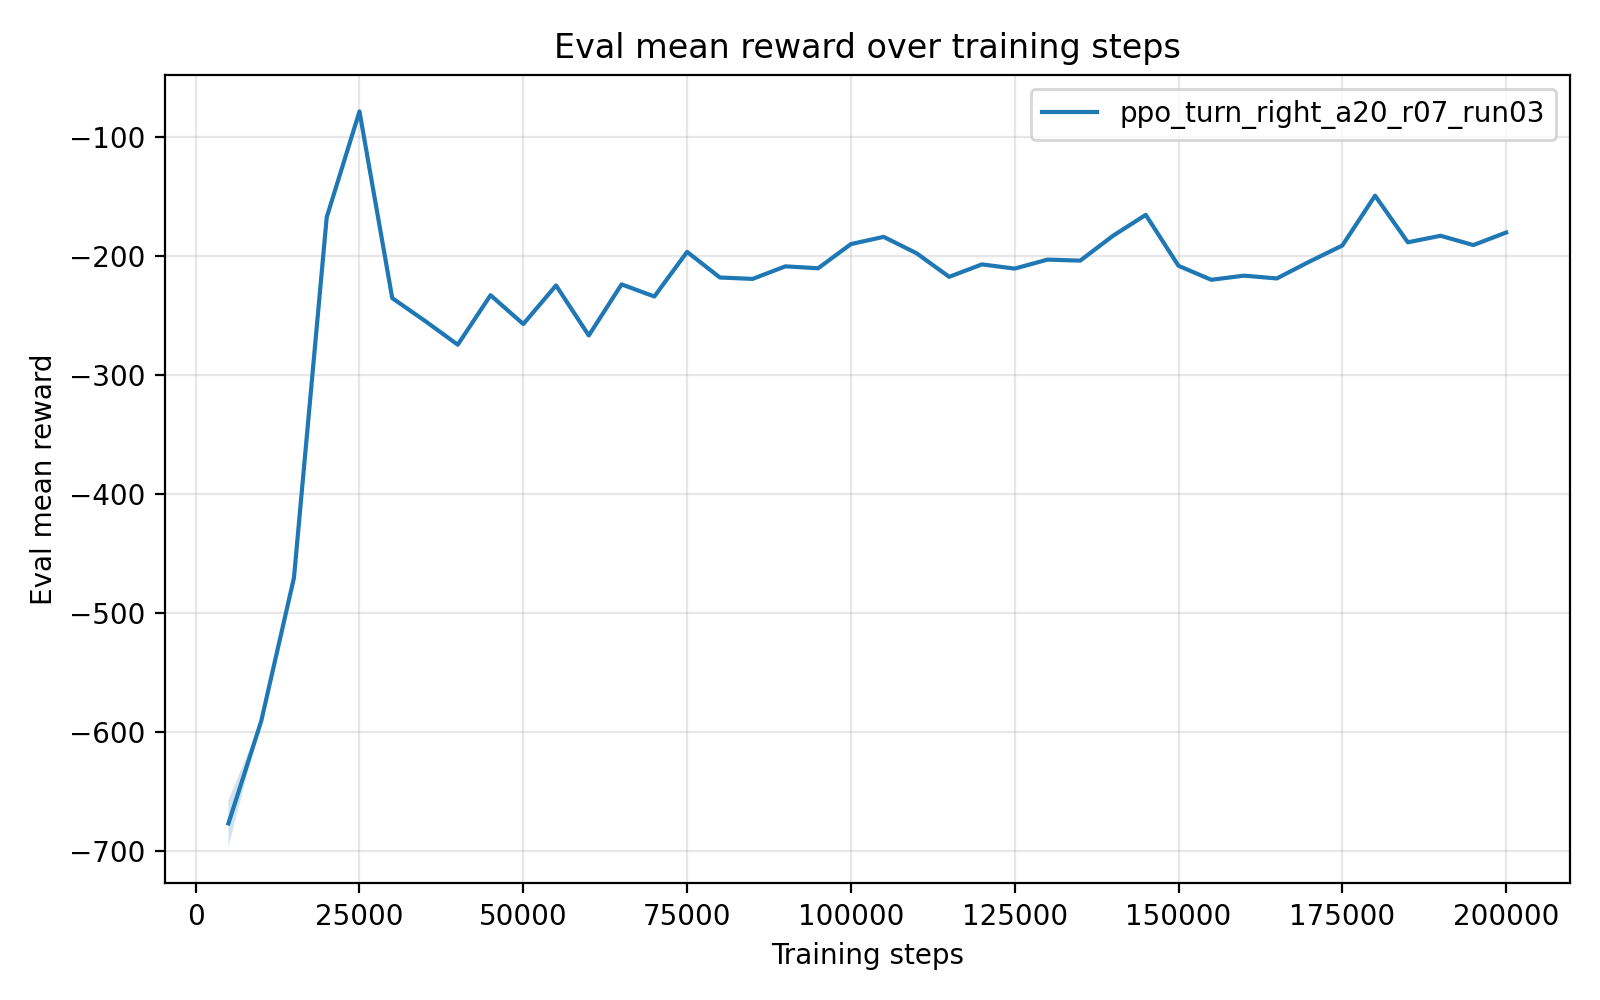

Source data for this figure (header and first rows):
timesteps, mean_reward, std_reward, min_reward, max_reward
5.000000000000000000e+03, -6.771799994000000424e+02, 1.958034320000001571e+01, -6.869701710000000503e+02, -6.380193130000000110e+02
1.000000000000000000e+04, -5.912233280000000377e+02, 0.000000000000000000e+00, -5.912233280000000377e+02, -5.912233280000000377e+02
1.500000000000000000e+04, -4.705831319999999209e+02, 5.684341886080801487e-14, -4.705831319999999778e+02, -4.705831319999999778e+02
2.000000000000000000e+04, -1.673370620000000031e+02, 0.000000000000000000e+00, -1.673370620000000031e+02, -1.673370620000000031e+02
2.500000000000000000e+04, -7.831821499999999503e+01, 0.000000000000000000e+00, -7.831821499999999503e+01, -7.831821499999999503e+01
3.000000000000000000e+04, -2.353633989999999869e+02, 0.000000000000000000e+00, -2.353633989999999869e+02, -2.353633989999999869e+02
3.500000000000000000e+04, -2.545259619999999927e+02, 0.000000000000000000e+00, -2.545259619999999927e+02, -2.545259619999999927e+02
4.000000000000000000e+04, -2.745392090000000280e+02, 0.000000000000000000e+00, -2.745392090000000280e+02, -2.745392090000000280e+02
4.500000000000000000e+04, -2.329084829999999897e+02, 0.000000000000000000e+00, -2.329084829999999897e+02, -2.329084829999999897e+02
5.000000000000000000e+04, -2.571521769999999947e+02, 0.000000000000000000e+00, -2.571521769999999947e+02, -2.571521769999999947e+02
5.500000000000000000e+04, -2.246891369999999881e+02, 0.000000000000000000e+00, -2.246891369999999881e+02, -2.246891369999999881e+02
6.000000000000000000e+04, -2.667548409999999990e+02, 0.000000000000000000e+00, -2.667548409999999990e+02, -2.667548409999999990e+02
6.500000000000000000e+04, -2.237727040000000329e+02, 2.842170943040400743e-14, -2.237727040000000045e+02, -2.237727040000000045e+02
7.000000000000000000e+04, -2.340053640000000144e+02, 2.842170943040400743e-14, -2.340053639999999859e+02, -2.340053639999999859e+02
7.500000000000000000e+04, -1.964477510000000109e+02, 0.000000000000000000e+00, -1.964477510000000109e+02, -1.964477510000000109e+02
8.000000000000000000e+04, -2.180071849999999927e+02, 0.000000000000000000e+00, -2.180071849999999927e+02, -2.180071849999999927e+02
8.500000000000000000e+04, -2.191856029999999862e+02, 0.000000000000000000e+00, -2.191856029999999862e+02, -2.191856029999999862e+02
9.000000000000000000e+04, -2.086328129999999987e+02, 0.000000000000000000e+00, -2.086328129999999987e+02, -2.086328129999999987e+02
9.500000000000000000e+04, -2.102250769999999989e+02, 0.000000000000000000e+00, -2.102250769999999989e+02, -2.102250769999999989e+02
1.000000000000000000e+05, -1.899140529999999956e+02, 0.000000000000000000e+00, -1.899140529999999956e+02, -1.899140529999999956e+02
1.050000000000000000e+05, -1.838211630000000127e+02, 0.000000000000000000e+00, -1.838211630000000127e+02, -1.838211630000000127e+02
1.100000000000000000e+05, -1.975446849999999870e+02, 0.000000000000000000e+00, -1.975446849999999870e+02, -1.975446849999999870e+02
1.150000000000000000e+05, -2.174347859999999741e+02, 2.842170943040400743e-14, -2.174347860000000026e+02, -2.174347860000000026e+02
1.200000000000000000e+05, -2.069850279999999998e+02, 0.000000000000000000e+00, -2.069850279999999998e+02, -2.069850279999999998e+02
1.250000000000000000e+05, -2.105250540000000115e+02, 0.000000000000000000e+00, -2.105250540000000115e+02, -2.105250540000000115e+02
1.300000000000000000e+05, -2.029629950000000065e+02, 0.000000000000000000e+00, -2.029629950000000065e+02, -2.029629950000000065e+02
1.350000000000000000e+05, -2.038072769999999991e+02, 0.000000000000000000e+00, -2.038072769999999991e+02, -2.038072769999999991e+02
1.400000000000000000e+05, -1.829159459999999910e+02, 0.000000000000000000e+00, -1.829159459999999910e+02, -1.829159459999999910e+02
1.450000000000000000e+05, -1.653070280000000025e+02, 0.000000000000000000e+00, -1.653070280000000025e+02, -1.653070280000000025e+02
1.500000000000000000e+05, -2.081583099999999718e+02, 2.842170943040400743e-14, -2.081583100000000002e+02, -2.081583100000000002e+02
1.550000000000000000e+05, -2.199347899999999640e+02, 2.842170943040400743e-14, -2.199347899999999925e+02, -2.199347899999999925e+02
1.600000000000000000e+05, -2.164511309999999753e+02, 2.842170943040400743e-14, -2.164511310000000037e+02, -2.164511310000000037e+02
1.650000000000000000e+05, -2.188000240000000360e+02, 2.842170943040400743e-14, -2.188000240000000076e+02, -2.188000240000000076e+02
1.700000000000000000e+05, -2.045937619999999981e+02, 0.000000000000000000e+00, -2.045937619999999981e+02, -2.045937619999999981e+02
1.750000000000000000e+05, -1.911178510000000017e+02, 0.000000000000000000e+00, -1.911178510000000017e+02, -1.911178510000000017e+02
1.800000000000000000e+05, -1.491802979999999934e+02, 0.000000000000000000e+00, -1.491802979999999934e+02, -1.491802979999999934e+02
1.850000000000000000e+05, -1.884011869999999931e+02, 0.000000000000000000e+00, -1.884011869999999931e+02, -1.884011869999999931e+02
1.900000000000000000e+05, -1.829024479999999926e+02, 0.000000000000000000e+00, -1.829024479999999926e+02, -1.829024479999999926e+02
1.950000000000000000e+05, -1.907372389999999882e+02, 0.000000000000000000e+00, -1.907372389999999882e+02, -1.907372389999999882e+02
2.000000000000000000e+05, -1.801718579999999861e+02, 0.000000000000000000e+00, -1.801718579999999861e+02, -1.801718579999999861e+02
